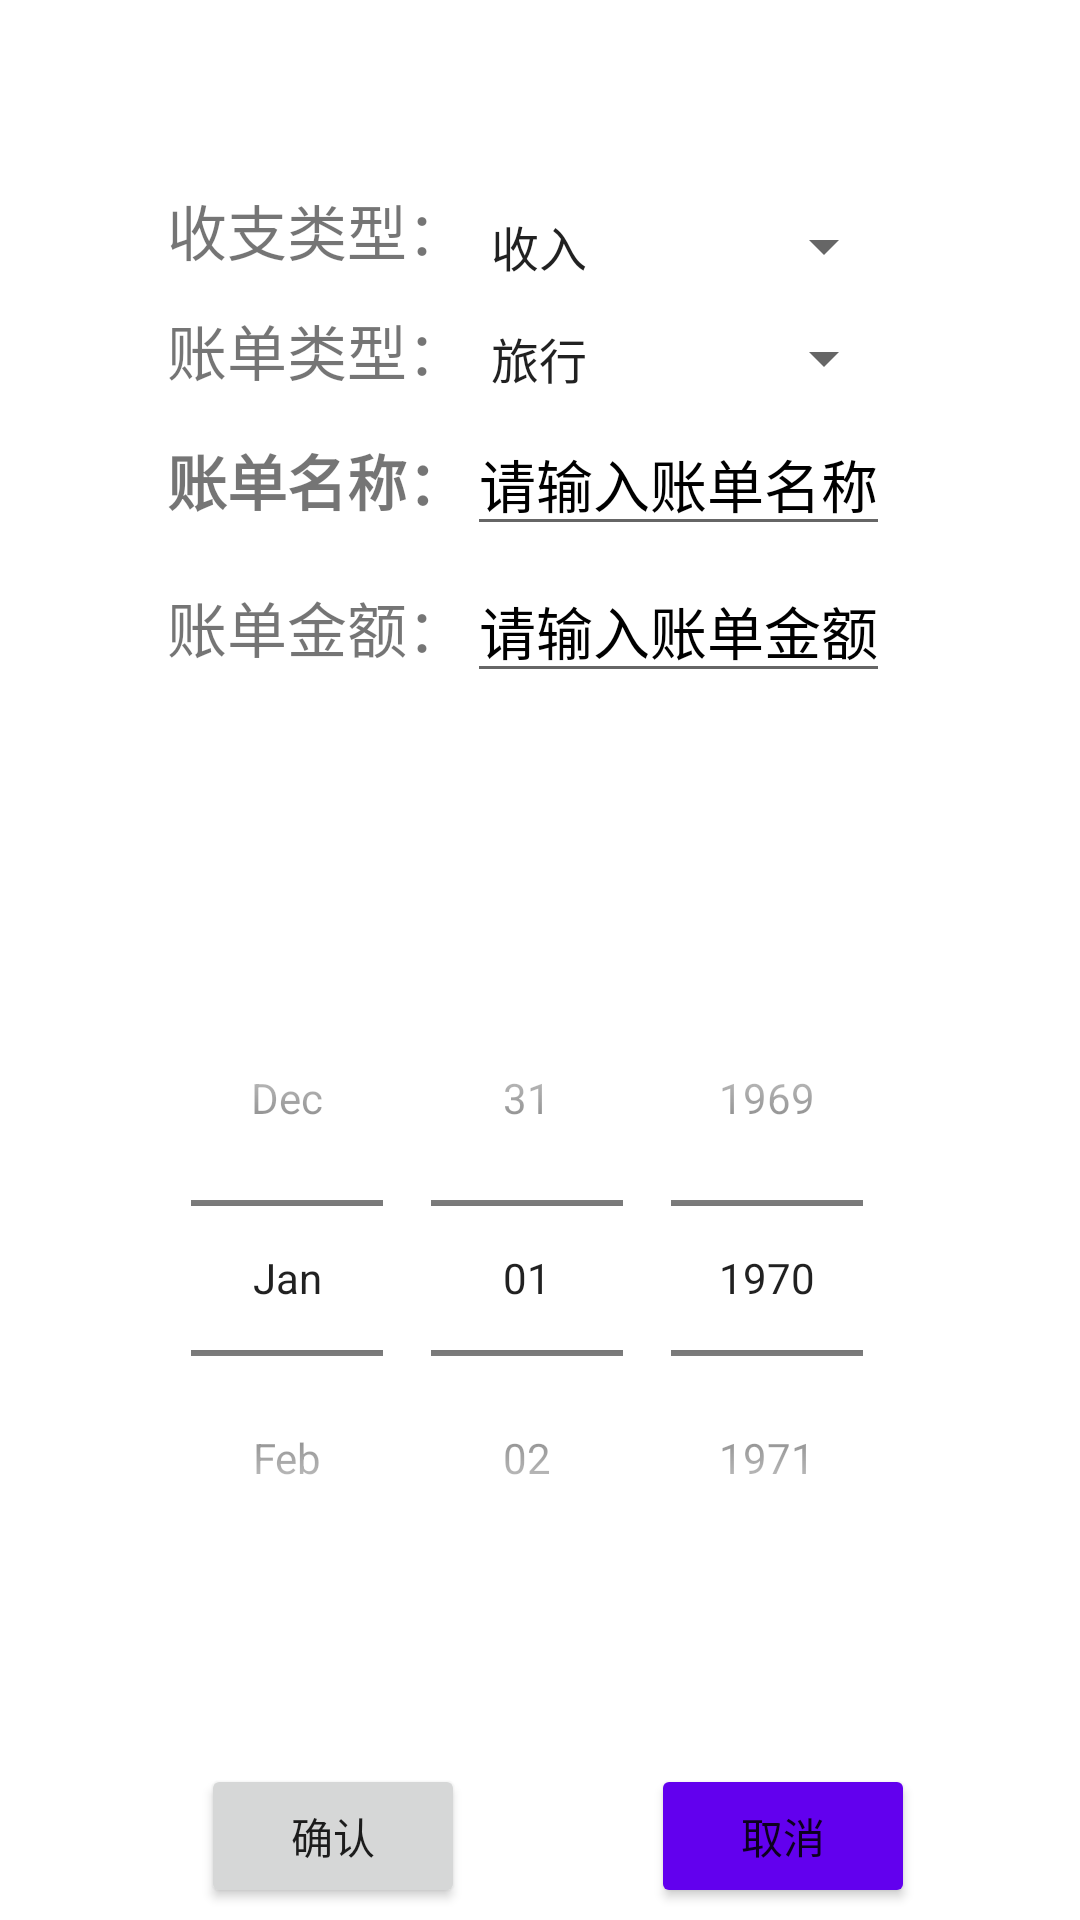

Write the Android layout XML for this screen, with the resource values it uses.
<!-- AndroidManifest.xml: application theme Theme.Account -->
<!-- res/layout/activity_add.xml -->
<?xml version="1.0" encoding="utf-8"?>
<androidx.constraintlayout.widget.ConstraintLayout xmlns:android="http://schemas.android.com/apk/res/android"
    xmlns:app="http://schemas.android.com/apk/res-auto"
    xmlns:tools="http://schemas.android.com/tools"
    android:id="@+id/button_add"
    android:layout_width="match_parent"
    android:layout_height="match_parent"
    android:layout_centerHorizontal="true"
    android:orientation="horizontal">

    <TextView
        android:id="@+id/button_add_picture_text"
        android:layout_width="wrap_content"
        android:layout_height="wrap_content"
        android:height="35dp"
        android:text="账单类型："
        android:textSize="20sp"
        app:layout_constraintBottom_toTopOf="@+id/button_add_name_text"
        app:layout_constraintLeft_toLeftOf="parent"
        app:layout_constraintRight_toRightOf="@+id/button_add_picture"
        app:layout_constraintStart_toStartOf="@+id/button_add_name_text" />

    <Spinner

        android:id="@+id/button_add_picture"
        android:layout_width="143dp"
        android:layout_height="33dp"
        android:entries="@array/picture"
        app:layout_constraintLeft_toRightOf="@+id/button_add_picture_text"
        app:layout_constraintBottom_toBottomOf="@+id/button_add_picture_text"
        tools:layout_editor_absoluteX="202dp"
        app:layout_constraintTop_toTopOf="@id/button_add_picture_text"
         />

    <TextView
        android:id="@+id/button_add_name_text"
        android:layout_width="wrap_content"
        android:layout_height="wrap_content"


        android:height="46dp"
        android:gravity="center_vertical|left"
        android:text="账单名称："
        android:textSize="20sp"
        android:textStyle="bold"
        app:layout_constraintBottom_toTopOf="@+id/button_add_date"
        app:layout_constraintEnd_toStartOf="@id/button_add_name"
        app:layout_constraintHorizontal_bias="1.0"
        app:layout_constraintLeft_toLeftOf="@+id/button_add_date"
        app:layout_constraintStart_toStartOf="@+id/button_add_date"

        app:layout_constraintTop_toTopOf="parent" />

    <EditText
        android:id="@+id/button_add_name"
        android:layout_width="wrap_content"
        android:layout_height="wrap_content"
        android:hint="请输入账单名称"

        android:imeOptions="actionNext"
        android:layerType="software"
        android:textColorHint="@color/black"
        android:textSize="19sp"
        app:layout_constraintBottom_toTopOf="@+id/button_add_value"
        app:layout_constraintLeft_toRightOf="@+id/button_add_name_text"
        app:layout_constraintTop_toTopOf="@+id/button_add_name_text" />

    <TextView
        android:id="@+id/button_add_value_text"
        android:layout_width="wrap_content"
        android:layout_height="wrap_content"

        android:height="46dp"
        android:gravity="center_vertical|left"
        android:nextFocusRight="@id/button_add_value"

        android:text="账单金额："
        android:textSize="20sp"
        app:layout_constraintLeft_toLeftOf="@+id/button_add_name_text"
        app:layout_constraintTop_toBottomOf="@+id/button_add_name_text"
        app:layout_constraintTop_toTopOf="@+id/button_add_value" />

    <EditText
        android:id="@+id/button_add_value"
        android:layout_width="wrap_content"
        android:layout_height="wrap_content"
        android:layout_marginTop="4dp"
        android:hint="请输入账单金额"
        android:imeOptions="actionNext"
        android:inputType="numberDecimal"

        android:layerType="software"
        android:textColorHint="@color/black"
        android:textSize="19sp"
        app:layout_constraintEnd_toEndOf="@+id/button_add_name"
        app:layout_constraintHorizontal_bias="0.673"
        app:layout_constraintLeft_toRightOf="@+id/button_add_value_text"
        app:layout_constraintStart_toStartOf="@+id/button_add_name"
        app:layout_constraintTop_toBottomOf="@id/button_add_name" />

    <DatePicker
        android:id="@+id/button_add_date"
        android:layout_width="wrap_content"
        android:layout_height="wrap_content"
        android:layout_marginTop="184dp"
        android:calendarViewShown="false"
        android:datePickerMode="spinner"
        android:endYear="3000"
        app:layout_constraintHorizontal_bias="0.496"
        app:layout_constraintLeft_toLeftOf="parent"
        app:layout_constraintRight_toRightOf="parent"
        app:layout_constraintTop_toBottomOf="@id/button_add_picture" />

    <Button
        android:id="@+id/yes"
        android:layout_width="wrap_content"
        android:layout_height="wrap_content"
        android:layout_marginStart="12dp"
        android:layout_marginTop="56dp"
        android:layout_marginEnd="7dp"
        android:text="确认"
        app:layout_constraintEnd_toStartOf="@+id/no"
        app:layout_constraintHorizontal_bias="0.253"
        app:layout_constraintStart_toStartOf="parent"
        app:layout_constraintTop_toBottomOf="@+id/button_add_date" />

    <Button
        android:id="@+id/no"
        android:layout_width="wrap_content"
        android:layout_height="wrap_content"
        android:text="取消"
        app:backgroundTint="@color/design_default_color_primary"
        app:layout_constraintBaseline_toBaselineOf="@+id/yes"
        app:layout_constraintEnd_toEndOf="parent"
        app:layout_constraintStart_toEndOf="@+id/yes"
        app:strokeColor="#FAF6F6" />

    <TextView
        android:id="@+id/button_add_inout_text"
        android:layout_width="wrap_content"
        android:layout_height="wrap_content"
        android:textSize="20sp"
        android:height="40dp"
        android:text="收支类型："
        app:layout_constraintLeft_toLeftOf="@+id/button_add_picture_text"
        app:layout_constraintRight_toRightOf="@+id/button_add_picture_text"
        app:layout_constraintBottom_toTopOf="@+id/button_add_picture_text"/>

    <Spinner
        android:id="@+id/button_add_inout"
        android:layout_width="143dp"
        android:layout_height="33dp"
        android:entries="@array/inout"
        app:layout_constraintLeft_toRightOf="@+id/button_add_inout_text"
        app:layout_constraintRight_toRightOf="@+id/button_add_picture"
        app:layout_constraintTop_toTopOf="@+id/button_add_inout_text"
        app:layout_constraintBottom_toBottomOf="@id/button_add_inout_text"
        />



</androidx.constraintlayout.widget.ConstraintLayout>
<!-- resources referenced by this layout -->
<resources>
  <string-array name="inout">
          <item>收入</item>
          <item>支出</item>
      </string-array>
  <string-array name="picture">
          <item>旅行</item>
          <item>餐饮</item>
          <item>宠物</item>
          <item>衣服</item>
          <item>红包</item>
          <item>家具</item>
          <item>教育</item>
          <item>美容</item>
          <item>母婴</item>
          <item>数码</item>
          <item>投资</item>
          <item>医疗</item>
          <item>运动</item>
          <item>住房</item>
          <item>休闲</item>
          <item>日用</item>
      </string-array>
  <style name="Theme.Account" parent="Theme.MaterialComponents.DayNight.DarkActionBar">
          
          <item name="colorPrimary">@color/purple_500</item>
          <item name="colorPrimaryVariant">@color/purple_700</item>
          <item name="colorOnPrimary">@color/white</item>
          
          <item name="colorSecondary">@color/teal_200</item>
          <item name="colorSecondaryVariant">@color/teal_700</item>
          <item name="colorOnSecondary">@color/black</item>
          
          <item name="android:statusBarColor" tools:targetApi="l">?attr/colorPrimaryVariant</item>
          
          <item name="android:dropDownListViewStyle">@style/mySpinnerStyle</item>
      </style>
  <style name="mySpinnerStyle" parent="android:style/Theme.Light.NoTitleBar">
          
          <item name="android:divider">#DFDFDF</item>
          <item name="android:dividerHeight">1dp</item>
      </style>
  <!-- not gathered from this repository: default colours our renderer supplied (Android Studio template values) -->
  <color name="purple_500">#FF6200EE</color>
  <color name="purple_700">#FF3700B3</color>
  <color name="teal_200">#FF03DAC5</color>
  <color name="teal_700">#FF018786</color>
  <color name="black">#FF000000</color>
  <color name="white">#FFFFFFFF</color>
</resources>
